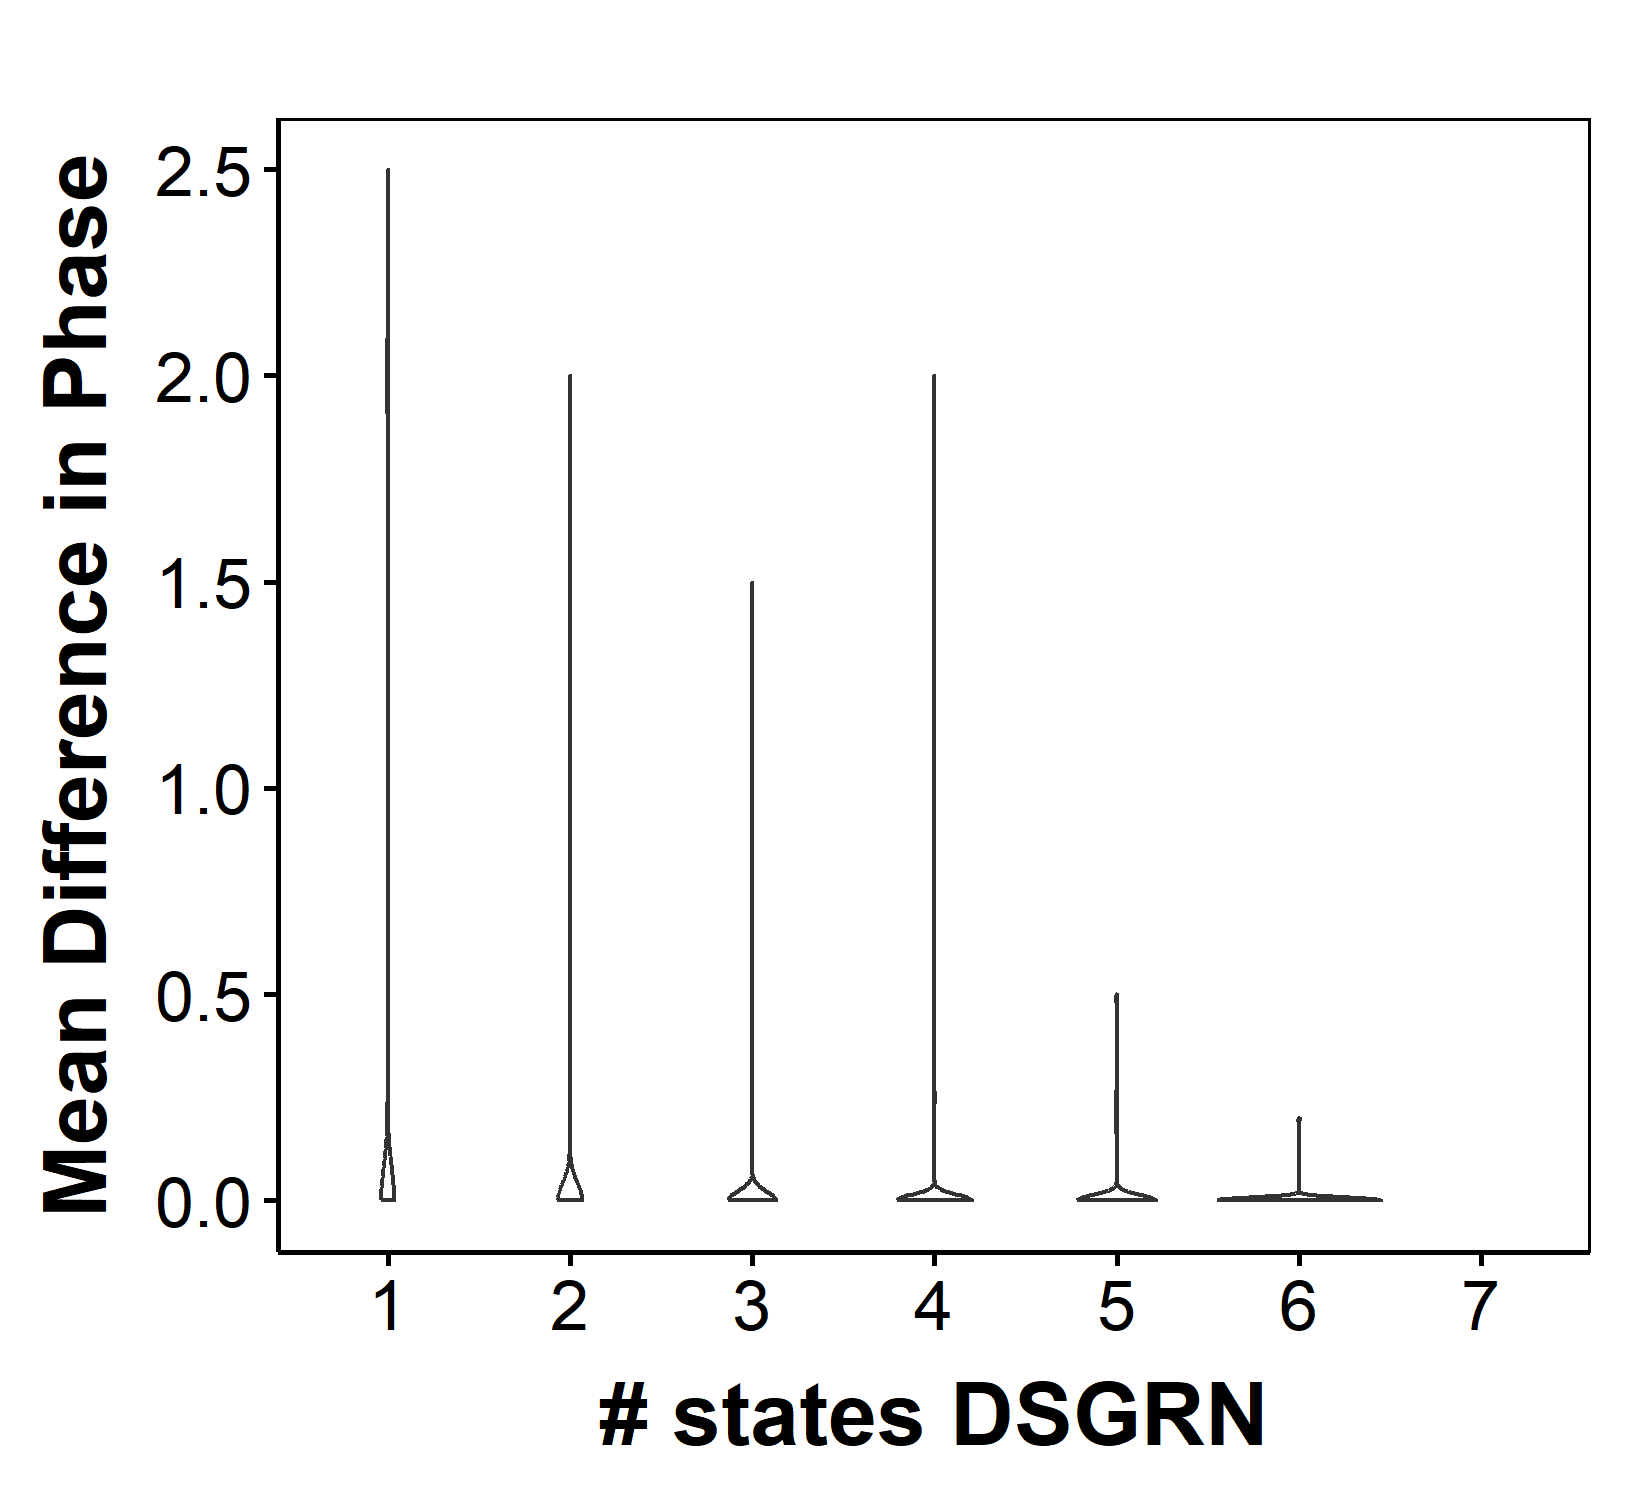

The data file committed next to this chart (first rows):
parIndex, Phase, DSGRNPhase, nStateRac, nStateDSGRN, Compare
1, 1010, 0312-1010-1012, 1, 3, 1
2, 0303-0310-1010-1013, 0303-0310-1010-1013, 4, 4, 1
3, 0210-0300-1010, 0210-0300-1010, 3, 3, 1
4, 1010-1013-1303, 1010-1013-1303, 3, 3, 1
5, 0310-1010, 0310-1010, 2, 2, 1
6, 1003-1010-1303, 1003-1010-1303, 3, 3, 1
7, 0300-1010, 0300-1010, 2, 2, 1
8, 0300-0303-1003-1010, 0300-0303-1003-1010, 4, 4, 1
9, 0300-0303-1010-1103, 0300-0303-1010-1103, 4, 4, 1
10, 0210-0303-1010-1013, 0210-0303-1010-1013, 4, 4, 1
11, 1010-1103-1300-1303, 1010-1103-1300-1303, 4, 4, 1
12, 0301-0303-1011-1013, 0301-0303-1011-1013-1111-1113, 4, 6, 1
13, 0310-1010, 0310-1010, 2, 2, 1
14, 0303-1003-1010, 0303-1003-1010, 3, 3, 1
15, 0301-0303-1001, 0301-0303-1001, 3, 3, 1
16, 0300-0301-1010-1011, 0300-0301-1010-1011, 4, 4, 1
17, 0303, 0303, 1, 1, 1
18, 1013-1110-1303, 1010-1013-1110-1303, 3, 4, 1
19, 0303-1010-1013, 0303-0310-1010-1013, 3, 4, 1
20, 0303-0310-1003-1010, 0303-0310-1003-1010, 4, 4, 1
21, 0313-1010-1013, 0313-1010-1013, 3, 3, 1
22, 0300-1010, 0300-1010, 2, 2, 1
23, 0300-0303-1010-1013, 0300-0303-1010-1013, 4, 4, 1
24, 0303-1011-1013, 0303-1011-1013, 3, 3, 1
25, 0010-0210, 0010-0210, 2, 2, 1
26, 1303, 1303, 1, 1, 1
27, 0303-1010-1013, 0303-1010-1013, 3, 3, 1
28, 0303-1010-1013, 0303-1010-1013, 3, 3, 1
29, 0010-0013-0303, 0010-0013-0303, 3, 3, 1
30, 0303-1010, 0303-1010, 2, 2, 1
31, 1010-1203-1303, 1010-1203-1303, 3, 3, 1
32, 0313-1010-1013, 0313-1010-1013, 3, 3, 1
33, 0300-0303-1010, 0300-0303-1010, 3, 3, 1
34, 1010, 1010, 1, 1, 1
35, 1011-1013-1301-1303, 1011-1013-1301-1303, 4, 4, 1
36, 1303, 1303, 1, 1, 1
37, 1003-1010-1303, 1003-1010-1303, 3, 3, 1
38, 0210-0303-1010-1013, 0210-0303-1010-1013, 4, 4, 1
39, 0303-0310, 0303-0310, 2, 2, 1
40, 0010-0300-0303, 0010-0300-0303, 3, 3, 1
41, 0303-0310-1010-1013, 0303-0310-1010-1013, 4, 4, 1
42, 0010-0011, 0010-0011, 2, 2, 1
43, 0300-0303-1010-1013, 0300-0303-1010-1013, 4, 4, 1
44, 0010-0300-0303, 0010-0300-0303, 3, 3, 1
45, 0303, 0303-1003, 1, 2, 1
46, 0303-1003-1010, 0303-1003-1010, 3, 3, 1
47, 0300-0303-1010-1100-1103, 0300-0303-1010-1100-1103, 5, 5, 1
48, 0300-0303-1010-1013, 0300-0303-1010-1013, 4, 4, 1
49, 0303, 0303, 1, 1, 1
50, 0310-0313-1010-1013, 0310-0313-1010-1013, 4, 4, 1
51, 1010, 1010, 1, 1, 1
52, 0300-0303-1010-1200, 0300-0303-1010-1200, 4, 4, 1
53, 0300-0303-1003-1010, 0300-0303-1003-1010, 4, 4, 1
54, 0301-0303-1011-1013, 0301-0303-1011-1013, 4, 4, 1
55, 0300-0303-1010, 0300-0303-1010, 3, 3, 1
56, 0313-1010-1013, 0313-1010-1013, 3, 3, 1
57, 0300-0303-0310-1010, 0300-0303-1010, 4, 3, 0.75
58, 0312-1010-1012, 0312-1010-1012, 3, 3, 1
59, 0300-0303-1010, 0300-0303-1010, 3, 3, 1
60, 1010, 1010, 1, 1, 1
... 9,940 more rows
